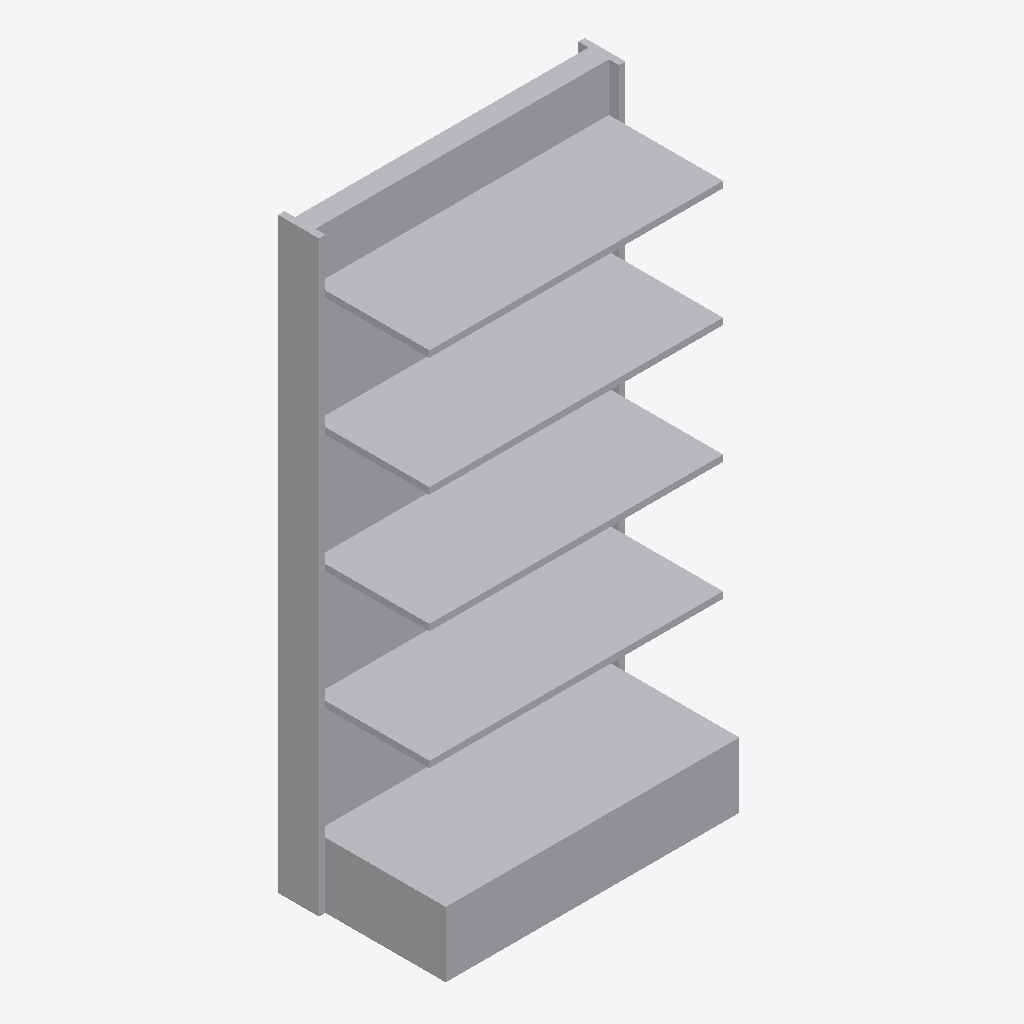
Isometric view of an IFC building model (IFC-SPF (STEP), schema IFC4, length unit metre), seen from the south-west, elements coloured by IFC class: 1 other element (light grey).
Extent 1.0 m × 0.5 m × 1.8 m (x, y, z). Storeys (1): Level 1 at 0.00 m. Elements (1): 1 IfcFurniture.

HEADER;
FILE_DESCRIPTION(('ViewDefinition [CoordinationView]'),'2;1');
FILE_NAME('','2026-11-06T15:54:54',(''),(''),'IfcOpenShell 0.8.0','IfcOpenShell 0.8.0','');
FILE_SCHEMA(('IFC4'));
ENDSEC;
DATA;
#9=IFCPROJECT('3NL7l3Ekv6xAchUgrYBBP3',$,'Project',$,$,$,$,(#8),#5);
#10=IFCSITE('2KDxWEJfD8WP1R$xrSsXVC',$,'Site',$,$,$,$,$,.ELEMENT.,$,$,$,$,$);
#12=IFCBUILDING('3mbKHkPp1EMhUegDHDUOqK',$,'Building',$,$,$,$,$,.ELEMENT.,$,$,$);
#16=IFCBUILDINGSTOREY('1pfUzG1mj0mPKdikk4RSR0',$,'Level 1',$,$,#21,$,$,.ELEMENT.,0.0);
#18=IFCFURNITURE('1qbccjwxT3$O6dOMblH0NN',$,$,$,$,#37,#42,$,.SHELF.);
ENDSEC;
